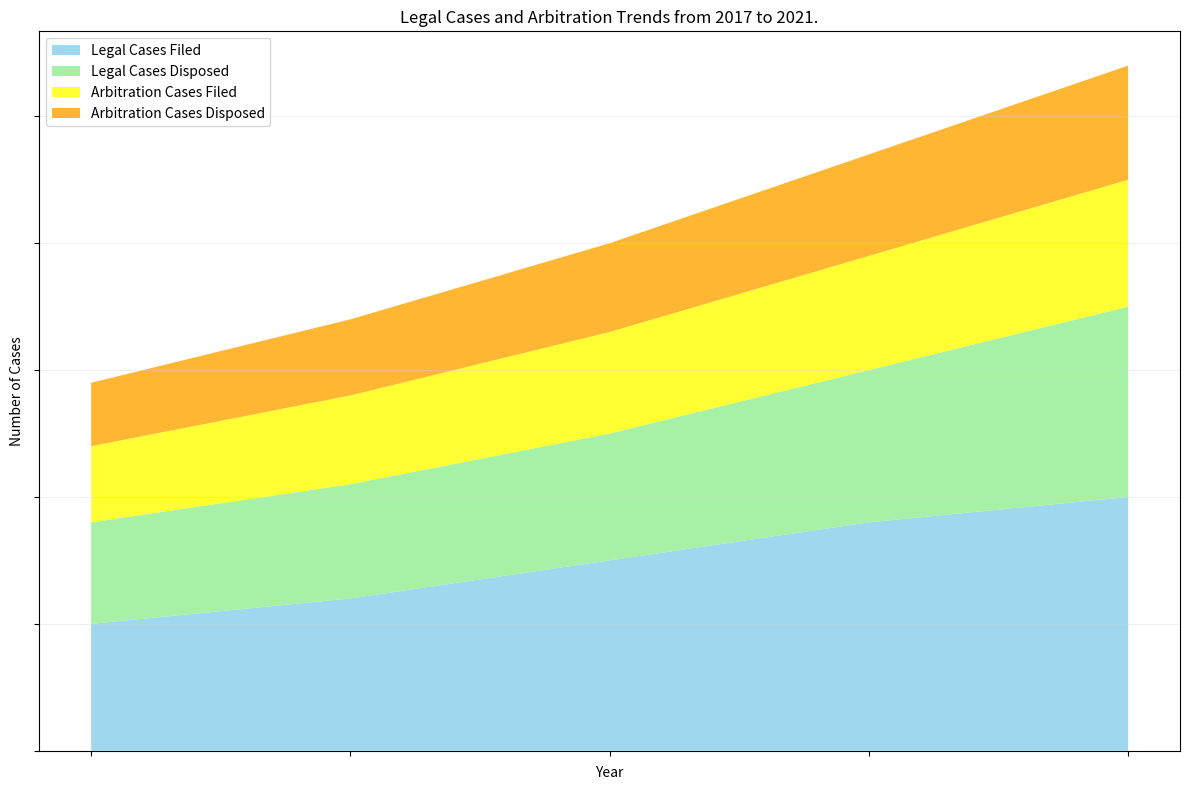

This chart was generated by the following Python code: (Note: this script raises an exception after producing the figure.)

import matplotlib
import numpy as np
import pandas as pd
import matplotlib.pyplot as plt

# Represent the data using a dictionary
data = {'Year': ['2017','2018','2019','2020','2021'], 'Legal Cases Filed': [100,120,150,180,200], 'Legal Cases Disposed': [80,90,100,120,150], 'Arbitration Cases Filed': [60,70,80,90,100], 'Arbitration Cases Disposed': [50,60,70,80,90]}

# Use pandas "df = pd.DataFrame(data)" to process the data
df = pd.DataFrame(data)

# Convert first column to string type
df.iloc[:, 0] = df.iloc[:, 0].astype(str)

# Plot the data with the type of area chart
fig, ax = plt.subplots(figsize=(12,8))
ax.stackplot(df['Year'], df['Legal Cases Filed'], df['Legal Cases Disposed'], df['Arbitration Cases Filed'], df['Arbitration Cases Disposed'], labels=['Legal Cases Filed', 'Legal Cases Disposed', 'Arbitration Cases Filed', 'Arbitration Cases Disposed'], colors=['skyblue', 'lightgreen', 'yellow', 'orange'], alpha=0.8)

# Set title
plt.title('Legal Cases and Arbitration Trends from 2017 to 2021.')

# Set x and y axis labels
plt.xlabel('Year')
plt.ylabel('Number of Cases')

# Set x and y axis ticks and ticklabels
if np.random.choice([0,1], p=[0.3,0.7]) == 1:
    ax.set_xticks(np.arange(0, len(df.index), 1))
    if len(df.iloc[:, 0].values[0]) > 6:
        plt.xticks(rotation=45, ha='right', rotation_mode='anchor', wrap=True)
else:
    ax.set_xticklabels([])
if np.random.choice([0,1], p=[0.3,0.7]) == 1:
    ax.set_xlim(0, len(df.index) - 1)
    max_total_value = df.iloc[:, 1:].sum(axis=1).max()
    max_total_value = np.ceil(max_total_value / 10) * 10
    ax.set_yticks(np.linspace(0, max_total_value, np.random.choice([3, 5, 7, 9, 11]), dtype=np.int32))
    ax.set_ylim(0, max_total_value)
    if len(str(max_total_value)) > 2:
        ax.set_yticklabels(['{:,}'.format(int(x)) for x in ax.get_yticks().tolist()])
else:
    ax.set_yticklabels([])
    
# Set legend
plt.legend(loc='upper left')

# Set background grid lines
plt.grid(axis='y', color='#D3D3D3', linestyle='-', linewidth=0.5, alpha=0.5)

# Automatically resize the image
plt.tight_layout()

# Save the chart as a png file
plt.savefig('output/final/area_chart/png/20231228-131755_11.png', bbox_inches='tight')

# Clear the current image state
plt.clf()
